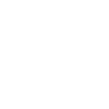
t = 0.00 s
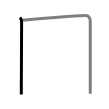
t = 1.50 s
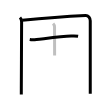
t = 3.25 s
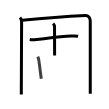
t = 4.75 s
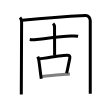
t = 6.50 s
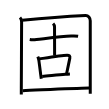
t = 8.00 s

The animated SVG that drew these frames (rendered in a browser with its animation timeline set to each time). Animation: 8 SMIL elements (animate=8); one cycle of 8.00 s.

<svg width="109px" height="109px" viewBox="0 0 px 109px" xmlns="http://www.w3.org/2000/svg" xmlns:xlink="http://www.w3.org/1999/xlink" xml:space="preserve" version="1.1"  baseProfile="full">
<path d="M20,17.53c0.86,0.86,1.61,2.63,1.61,4.44c0,12.55-0.24,47.29-0.3,66.16c-0.01,2.41-0.01,4.56-0.01,6.38" style="fill:none;stroke:black;stroke-width:3;opacity:0">
  <animate attributeType="CSS" attributeName="opacity" from="0" to="1" begin="0s" dur="1s" repeatCount="Indefinite" fill="freeze" />
</path>
<path d="M22.23,20.24c19.27-1.87,50.9-4.12,63.27-4.74c2.75-0.14,4.75,2.37,4.75,5.23c0,13.3,0,43.27,0,64.52c0,3.35,0,5.5,0,8.38" style="fill:none;stroke:black;stroke-width:3;opacity:0">
  <animate attributeType="CSS" attributeName="opacity" from="0" to="1" begin="1s" dur="1s" repeatCount="Indefinite" fill="freeze" />
</path>
<path d="M29.75,39.56c2.5,0.44,4.44,0.3,6.77,0.04c8.12-0.89,24.77-3.16,34.6-3.53c2.31-0.09,4.71-0.18,7,0.2" style="fill:none;stroke:black;stroke-width:3;opacity:0">
  <animate attributeType="CSS" attributeName="opacity" from="0" to="1" begin="2s" dur="1s" repeatCount="Indefinite" fill="freeze" />
</path>
<path d="M53.11,23.49c0.89,0.89,1.42,2.26,1.42,3.6c0,12.64,0.09,22.41,0.09,28.35" style="fill:none;stroke:black;stroke-width:3;opacity:0">
  <animate attributeType="CSS" attributeName="opacity" from="0" to="1" begin="3s" dur="1s" repeatCount="Indefinite" fill="freeze" />
</path>
<path d="M37.79,56.65c0.63,1.45,0.88,2.42,1.1,3.96c0.55,3.7,1.23,9.52,1.91,14.64c0.16,1.22,0.32,2.41,0.48,3.51" style="fill:none;stroke:black;stroke-width:3;opacity:0">
  <animate attributeType="CSS" attributeName="opacity" from="0" to="1" begin="4s" dur="1s" repeatCount="Indefinite" fill="freeze" />
</path>
<path d="M39.23,58.96c8.64-1.33,22.4-3.59,27.83-3.71c2.25-0.04,3.18,0.75,2.76,2.89c-0.83,4.17-1.93,9.51-3.15,15.06" style="fill:none;stroke:black;stroke-width:3;opacity:0">
  <animate attributeType="CSS" attributeName="opacity" from="0" to="1" begin="5s" dur="1s" repeatCount="Indefinite" fill="freeze" />
</path>
<path d="M42.21,76.4c6.54-0.54,15.81-1.55,23.29-2.11c1.57-0.12,3.05-0.21,4.42-0.28" style="fill:none;stroke:black;stroke-width:3;opacity:0">
  <animate attributeType="CSS" attributeName="opacity" from="0" to="1" begin="6s" dur="1s" repeatCount="Indefinite" fill="freeze" />
</path>
<path d="M22.75,90.66c14.38-0.54,48.46-2.25,66.5-2.64" style="fill:none;stroke:black;stroke-width:3;opacity:0">
  <animate attributeType="CSS" attributeName="opacity" from="0" to="1" begin="7s" dur="1s" repeatCount="Indefinite" fill="freeze" />
</path>
</svg>
